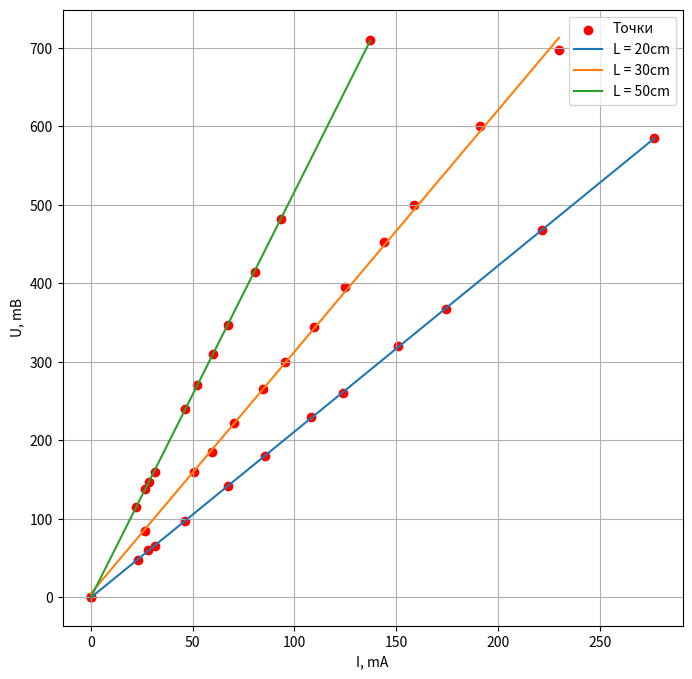

Here is the Python script that generated this plot:
import numpy as np
import matplotlib.pyplot as plt

# Создаем набор точек
x1 = np.array([0, 276.6, 221.36, 174.2, 150.68, 123.72, 108.01, 85.52, 67.51, 46.44, 31.57, 27.89, 23.13])
y1 = np.array([0, 585, 467.5, 367.5, 320, 260, 230, 180, 142.5, 97.5, 65, 60, 47.5])

# Выполняем аппроксимацию методом наименьших квадратов
coefficients = np.polyfit(x1, y1, 1)  # Линейная аппроксимация
slope = coefficients[0]
print(slope)
poly_fit = np.poly1d(coefficients)

# Создаем сетчатое поле
plt.figure(figsize=(8, 8))
plt.grid(True)

# Строим точки
plt.scatter(x1, y1, label='Точки', color='red')

# Строим аппроксимацию
x_values = np.linspace(min(x1), max(x1), 100)
y_values = poly_fit(x_values)
plt.plot(x_values, y_values, label='L = 20cm', linestyle='-')

x2 = np.array([0, 229.81, 191.03, 158.67, 144.10, 125.02, 109.39, 95.37, 84.59, 70.16, 59.35, 50.76, 26.784])
y2 = np.array([0, 697.5, 600, 500, 452.5, 395, 345, 300, 265, 222.5, 185, 160, 85])

coefficients = np.polyfit(x2, y2, 1) 
slope = coefficients[0]
print(slope)
poly_fit = np.poly1d(coefficients)

plt.scatter(x2, y2, color='red')

x_values = np.linspace(min(x2), max(x2), 100)
y_values = poly_fit(x_values)
plt.plot(x_values, y_values, label='L = 30cm', linestyle='-')

x3 = np.array([0, 137.21, 93.46, 80.52, 67.24, 59.79, 52.04, 46.31, 31.312, 28.762, 26.783, 22.099])
y3 = np.array([0, 710, 482.5, 415, 347.5, 310, 270, 240, 160, 147.5, 137.5, 115])

coefficients = np.polyfit(x3, y3, 1) 
slope = coefficients[0]
print(slope)
poly_fit = np.poly1d(coefficients)

plt.scatter(x3, y3, color='red')

x_values = np.linspace(min(x3), max(x3), 100)
y_values = poly_fit(x_values)
plt.plot(x_values, y_values, label='L = 50cm', linestyle='-')

# Добавляем легенду
plt.legend()

# Добавляем подписи к осям
plt.xlabel('I, mA')
plt.ylabel('U, mB')

# Отображаем график
plt.show()